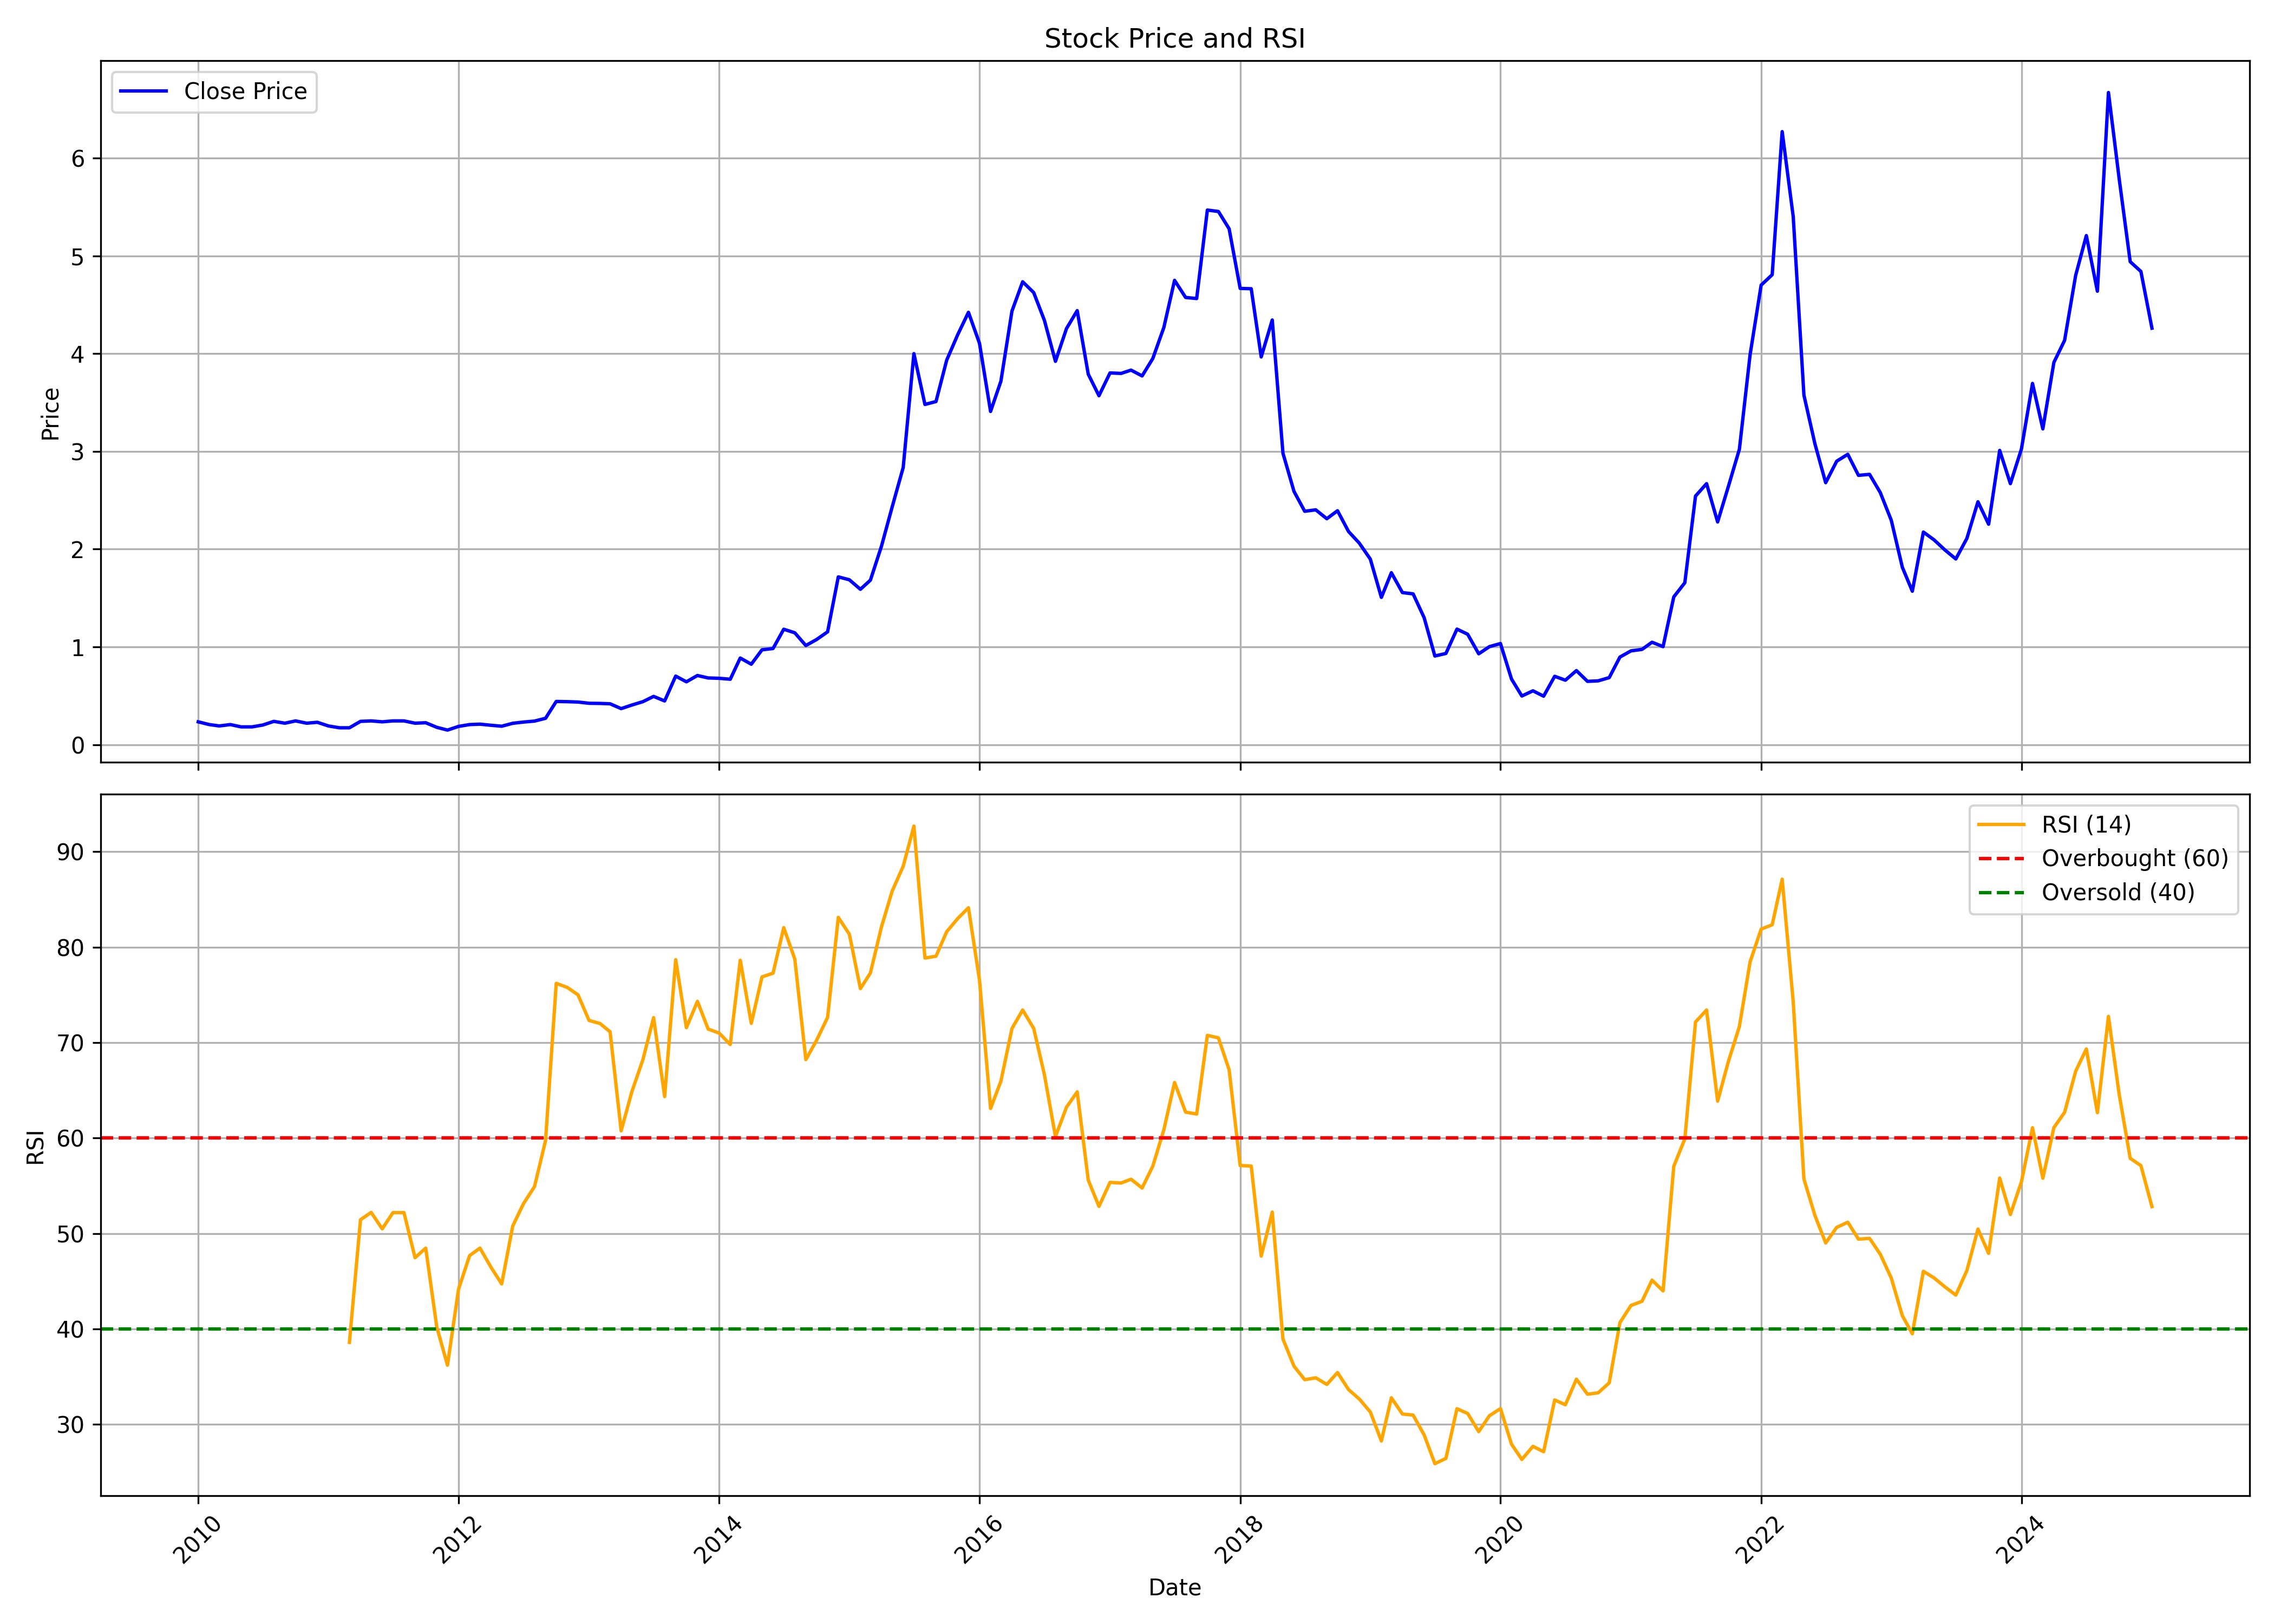

Data behind this chart, as committed beside it:
, date, symbol, open, high, low, close, volume, rsi
0, 2010-01-01, NDL, 0.2109, 0.3, 0.2109, 0.2344, 60313320, 
1, 2010-02-01, NDL, 0.2484, 0.2484, 0.1969, 0.2063, 8246940, 
2, 2010-03-01, NDL, 0.2063, 0.225, 0.1875, 0.1922, 19476075, 
3, 2010-04-01, NDL, 0.1922, 0.2344, 0.1922, 0.2063, 18621933, 
4, 2010-05-01, NDL, 0.2109, 0.2156, 0.1734, 0.1828, 15795822, 
5, 2010-06-01, NDL, 0.1828, 0.1969, 0.1688, 0.1828, 10182261, 
6, 2010-07-01, NDL, 0.1828, 0.2063, 0.1781, 0.2016, 10529475, 
7, 2010-08-01, NDL, 0.1922, 0.2766, 0.1922, 0.2391, 36676644, 
8, 2010-09-01, NDL, 0.2344, 0.2859, 0.2156, 0.2203, 53017125, 
9, 2010-10-01, NDL, 0.2203, 0.2719, 0.2109, 0.2438, 38305386, 
10, 2010-11-01, NDL, 0.2766, 0.2813, 0.1969, 0.2203, 25126452, 
11, 2010-12-01, NDL, 0.2438, 0.2438, 0.1875, 0.2297, 9616395, 
12, 2011-01-01, NDL, 0.2203, 0.2391, 0.1828, 0.1922, 7243986, 
13, 2011-02-01, NDL, 0.1922, 0.2016, 0.15, 0.1734, 6041388, 
14, 2011-03-01, NDL, 0.1781, 0.1969, 0.1734, 0.1734, 11996217, 38.6
15, 2011-04-01, NDL, 0.1734, 0.2531, 0.1734, 0.2391, 20218962, 51.44
16, 2011-05-01, NDL, 0.225, 0.2531, 0.225, 0.2438, 18903795, 52.21
17, 2011-06-01, NDL, 0.2484, 0.2484, 0.225, 0.2344, 9285072, 50.49
18, 2011-07-01, NDL, 0.2344, 0.2766, 0.1875, 0.2438, 9745704, 52.19
19, 2011-08-01, NDL, 0.2438, 0.2578, 0.2063, 0.2438, 12917349, 52.19
20, 2011-09-01, NDL, 0.2438, 0.2625, 0.2156, 0.2203, 6314946, 47.47
21, 2011-10-01, NDL, 0.2156, 0.2344, 0.1969, 0.225, 4949955, 48.47
22, 2011-11-01, NDL, 0.2203, 0.2297, 0.1641, 0.1781, 3663156, 40.2
23, 2011-12-01, NDL, 0.1828, 0.1875, 0.15, 0.15, 2649513, 36.2
24, 2012-01-01, NDL, 0.1547, 0.2109, 0.1547, 0.1875, 3258183, 44.17
25, 2012-02-01, NDL, 0.1875, 0.2531, 0.1875, 0.2063, 5153604, 47.68
26, 2012-03-01, NDL, 0.2016, 0.2578, 0.1866, 0.2105, 5785521, 48.47
27, 2012-04-01, NDL, 0.2016, 0.2381, 0.1875, 0.1992, 5134800, 46.46
28, 2012-05-01, NDL, 0.2156, 0.2156, 0.1781, 0.1894, 4085520, 44.72
29, 2012-06-01, NDL, 0.1889, 0.2203, 0.1875, 0.2194, 5209980, 50.78
30, 2012-07-01, NDL, 0.2175, 0.247, 0.1969, 0.232, 4228560, 53.12
31, 2012-08-01, NDL, 0.2391, 0.2569, 0.217, 0.2419, 6335520, 54.91
32, 2012-09-01, NDL, 0.2484, 0.2991, 0.2288, 0.2705, 15017340, 59.73
33, 2012-10-01, NDL, 0.421, 0.4771, 0.4038, 0.4427, 20494470, 76.21
34, 2012-11-01, NDL, 0.4524, 0.4636, 0.424, 0.4404, 16382700, 75.78
35, 2012-12-01, NDL, 0.4442, 0.4636, 0.3963, 0.4367, 10450980, 75.01
36, 2013-01-01, NDL, 0.43, 0.4412, 0.4188, 0.424, 16650690, 72.32
37, 2013-02-01, NDL, 0.4262, 0.4906, 0.4188, 0.4225, 8075490, 71.99
38, 2013-03-01, NDL, 0.4188, 0.4419, 0.3702, 0.4188, 3584970, 71.13
39, 2013-04-01, NDL, 0.3948, 0.4412, 0.3238, 0.3694, 3049290, 60.75
40, 2013-05-01, NDL, 0.3694, 0.409, 0.3664, 0.406, 38832030, 64.85
41, 2013-06-01, NDL, 0.4083, 0.4562, 0.4083, 0.4404, 41101980, 68.21
42, 2013-07-01, NDL, 0.4375, 0.5085, 0.4375, 0.4943, 54588870, 72.62
43, 2013-08-01, NDL, 0.495, 0.5018, 0.4143, 0.4479, 48522150, 64.34
44, 2013-09-01, NDL, 0.6759, 0.7629, 0.6616, 0.7021, 52430040, 78.68
45, 2013-10-01, NDL, 0.7486, 0.7486, 0.6377, 0.6437, 32703030, 71.56
46, 2013-11-01, NDL, 0.6544, 0.7998, 0.6294, 0.7081, 35795520, 74.32
47, 2013-12-01, NDL, 0.7081, 0.7247, 0.6461, 0.683, 37684800, 71.42
48, 2014-01-01, NDL, 0.6854, 0.745, 0.54, 0.6795, 42690240, 70.99
49, 2014-02-01, NDL, 0.6914, 0.7581, 0.6365, 0.6699, 32770650, 69.8
50, 2014-03-01, NDL, 0.6825, 0.9635, 0.6764, 0.8868, 58762170, 78.62
51, 2014-04-01, NDL, 0.9002, 0.9233, 0.8102, 0.8236, 35488560, 72.01
52, 2014-05-01, NDL, 0.8236, 0.9975, 0.8126, 0.9708, 62380920, 76.88
53, 2014-06-01, NDL, 0.9829, 1.156, 0.8686, 0.9842, 91891710, 77.27
54, 2014-07-01, NDL, 0.9902, 1.255, 0.9696, 1.181, 75947970, 82.04
55, 2014-08-01, NDL, 1.168, 1.197, 0.9793, 1.145, 65345340, 78.75
56, 2014-09-01, NDL, 1.141, 1.223, 0.9805, 1.015, 68902080, 68.22
57, 2014-10-01, NDL, 1.029, 1.128, 0.9945, 1.076, 45439560, 70.23
58, 2014-11-01, NDL, 1.066, 1.247, 1.047, 1.155, 46089960, 72.64
59, 2014-12-01, NDL, 1.156, 1.797, 1.109, 1.717, 128987970, 83.12
... 121 more rows
